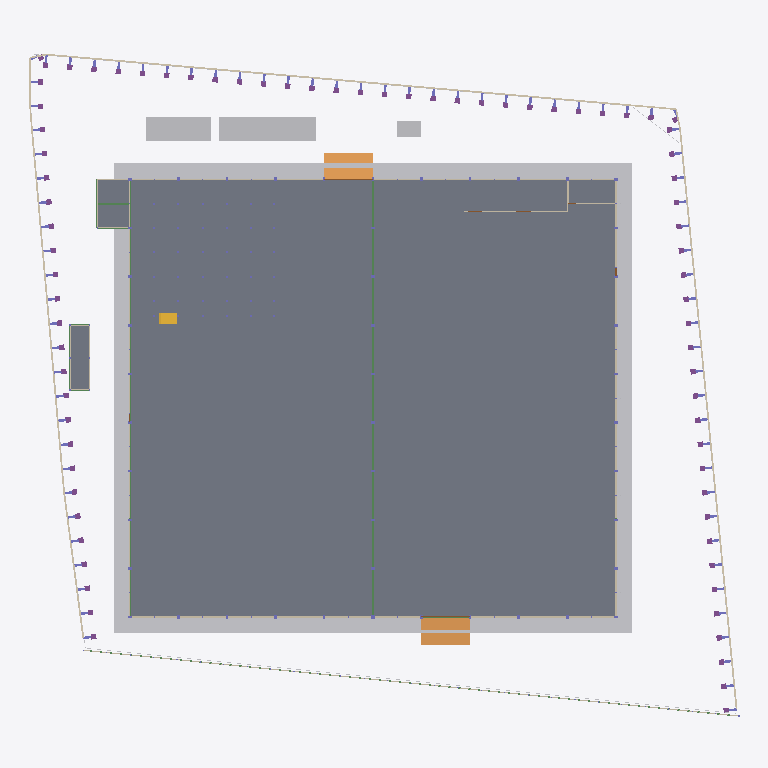
Plan cut of the same IFC building model at storey '01 พื้นชั้นที่ 1 +0.50' (level 0.50 m, cut at 1.90 m), seen from above with north up, elements coloured by IFC class (only those large enough to see are counted): 119 walls (beige), 23 beams (green), 7 other elements (light grey), 5 footings (purple), 3 slabs (grey), 2 ramps (orange), 2 doors (brown), 1 stair (yellow). Cut surfaces are drawn darker.
Extent 87.8 m × 82.1 m × 40.0 m (x, y, z). Storeys (6): B1 ฐานราก/เสาเข็ม at -1.20 m; 00 ระดับถนนรอบอาคาร ±0.00 at 0.00 m; 01 พื้นชั้นที่ 1 +0.50 at 0.50 m; 02 พื้นชั้นลอย +3.30 at 3.30 m; 03 หัวเสาคอนกรีต +4.50 at 4.50 m; RF หัวเสารับหลังคา +9.00 at 9.00 m. Elements (3759): 962 IfcMember, 871 IfcPile, 727 IfcFooting, 279 IfcColumn, 276 IfcMechanicalFastener, 273 IfcBeam, 162 IfcWall, 92 IfcPlate, 61 IfcBuildingElementProxy, 23 IfcPipeSegment, 13 IfcSlab, 9 IfcCovering.

HEADER;
FILE_DESCRIPTION(('ViewDefinition[DesignTransferView]'),'2;1');
FILE_NAME('/dev/null','2026-11-18T22:32:51+00:00',(''),(''),'IfcOpenShell 0.9.0.post1','IfcOpenShell 0.9.0.post1','Nobody');
FILE_SCHEMA(('IFC4'));
ENDSEC;
DATA;
#1=IFCPROJECT('2jw02s2JDEhhkC6MJj1s6z',$,'WEC-TC-6901 งานก่อสร้างอาคารโกดังและงานบริเวณ',$,$,$,$,(#10),#5);
#12=IFCSITE('33fS$H$D58Dfq$UdwD6liL',$,'10/7 หมู่ 5 ต.ท่าข้าม อ.สามพราน จ.นครปฐม',$,$,$,$,$,$,$,$,$,$,$);
#13=IFCBUILDING('3fqWt$byfFxQxn8J1f1SK$',$,'อาคารโกดัง TC Electric 60x54 ม.',$,$,$,$,$,$,$,$,$);
#16=IFCBUILDINGSTOREY('1L3DHHS0X2duouO8IUB48k',$,'B1 ฐานราก/เสาเข็ม',$,$,$,$,$,$,-1.2);
#18=IFCBUILDINGSTOREY('0$x5gywXf5qRdQoqDzDcTd',$,'00 ระดับถนนรอบอาคาร ±0.00',$,$,$,$,$,$,0.0);
#19=IFCBUILDINGSTOREY('3r3cvBJxX5N9uzEo_RWGlN',$,'01 พื้นชั้นที่ 1 +0.50',$,$,$,$,$,$,0.5);
#20=IFCBUILDINGSTOREY('3XRr_U6p5BxxR0GEFRzq$l',$,'02 พื้นชั้นลอย +3.30',$,$,$,$,$,$,3.3);
#21=IFCBUILDINGSTOREY('2yl7lruNj4ARuW$WF8_eot',$,'03 หัวเสาคอนกรีต +4.50',$,$,$,$,$,$,4.5);
#22=IFCBUILDINGSTOREY('3V0IQayWX1PuO2LMVob6Zy',$,'RF หัวเสารับหลังคา +9.00',$,$,$,$,$,$,9.0);
#25277=IFCSLAB('0EJgd_s6v2C8MN7ZHsE01s',$,'พื้น S1 คสล. หนา 0.20 ม. วางบนเสาเข็ม (TOP +0.50)',$,$,#25282,#25286,'S1',.FLOOR.);
#51=IFCBUILDINGELEMENTPROXY('21hMePWHL0Kf77EY6e7gm9',$,'ดินถมบดอัด หนา 0.30 ม. (อาคาร + เผื่อ 2 ม.)',$,'EarthworksFill',#56,#66,'FILL',.USERDEFINED.);
#187=IFCBUILDINGELEMENTPROXY('32W943WOL7ZAIDawtY5piU',$,'โรงเก็บวัสดุและเครื่องมือ 3.00x12.00 ม. (ด้านเหนือ)',$,$,#192,#196,'TMP',$);
#177=IFCBUILDINGELEMENTPROXY('2xqF6yCMb9Df3f$UQgvY6Z',$,'สำนักงานสนาม 3.00x8.00 ม. (ด้านเหนือ ระหว่างแถวเข็มถนน)',$,$,#182,#186,'TMP',$);
#25382=IFCSLAB('3XpFnUkRP5fRubD3Xi6j9n',$,'พื้นห้องเก็บสารเคมี หนา 0.10 (TOP +0.40 ตาม A103)',$,$,#25387,#25391,'AF01',.FLOOR.);
#25402=IFCRAMP('0wOpucR4f6pgnqOlS$yUWr',$,'ทางลาดขนส่งด้านใต้ (DN) กว้าง 6.00 ม.',$,$,#25407,#25411,'RAMP',.STRAIGHT_RUN_RAMP.);
#25372=IFCSLAB('2p0eXXZ9TAjgvYN3o4tIj$',$,'พื้นอาคารห้องน้ำ AF01 หนา 0.10 (TOP +0.50)',$,$,#25377,#25381,'AF01',.FLOOR.);
#25392=IFCRAMP('3cviHkzTH0J9oIgMd_g9l$',$,'ทางลาดขนส่งด้านเหนือ (DN) กว้าง 6.00 ม.',$,$,#25397,#25401,'RAMP',.STRAIGHT_RUN_RAMP.);
#197=IFCBUILDINGELEMENTPROXY('0VcOLkiCX0xeu5sGCje_kI',$,'ห้องน้ำชั่วคราว 2 ห้อง (ด้านเหนือ)',$,$,#202,#206,'TMP',$);
#107=IFCBUILDINGELEMENTPROXY('1pjG9Tp0f4efCABemx6hwt',$,'รั้วชั่วคราวเมทัลชีท สูง 2.00 ม.',$,$,#112,#116,'TF',$);
#26092=IFCSTAIR('0ukCWi_mb6Dhk1vr_Niuwn',$,'บันไดชั้นลอย กว้าง 1.40 ม.',$,$,#26097,#26101,'ST',$);
#25167=IFCBEAM('3iMsVw9Bv3GQC5ivNgshyH',$,'คานคอดิน B1 0.20x0.60',$,$,#25172,#25176,'B1',.BEAM.);
#25107=IFCBEAM('0S665IBiLCrwhTDe7iNfRO',$,'คานคอดิน B1 0.20x0.60',$,$,#25112,#25116,'B1',.BEAM.);
#25117=IFCBEAM('2FdyR8XIf0kA$GoT1AVsqp',$,'คานคอดิน B1 0.20x0.60',$,$,#25122,#25126,'B1',.BEAM.);
#25137=IFCBEAM('0Y1sXCMCf9ngIF7K3LH3fW',$,'คานคอดิน B1 0.20x0.60',$,$,#25142,#25146,'B1',.BEAM.);
#25127=IFCBEAM('0TDvVt4fjBuv_3kx_uq2Q8',$,'คานคอดิน B1 0.20x0.60',$,$,#25132,#25136,'B1',.BEAM.);
#25157=IFCBEAM('1IlCjk_794eO63mqTxyTRd',$,'คานคอดิน B1 0.20x0.60',$,$,#25162,#25166,'B1',.BEAM.);
#25147=IFCBEAM('0cMrqSYzvA8x2iBfvyhZ1x',$,'คานคอดิน B1 0.20x0.60',$,$,#25152,#25156,'B1',.BEAM.);
#25177=IFCBEAM('1hnK9w3OzFJh2XRtabcMEC',$,'คานคอดิน B1 0.20x0.60',$,$,#25182,#25186,'B1',.BEAM.);
#36282=IFCWALL('3ydKrxbff0SBqiFIZX95XP',$,'ผนังก่ออิฐมวลเบา หนา 0.15 +0.50 ถึง +4.35 (ผนังแนวกริด J)',$,$,#36287,#36291,'W1',.SOLIDWALL.);
#36322=IFCWALL('1xaTJPZSP4egyKQ0a_VqQq',$,'ผนังก่ออิฐมวลเบา หนา 0.15 +0.50 ถึง +4.35 (ผนังแนวกริด J)',$,$,#36327,#36331,'W1',.SOLIDWALL.);
#37022=IFCWALL('1DnUYnTsn3tRQb$LNcaA4Q',$,'ผนังก่ออิฐมวลเบา หนา 0.15 +0.50 ถึง +4.35 (ผนังแนวกริด 11)',$,$,#37027,#37031,'W1',.SOLIDWALL.);
#37072=IFCWALL('3PBUWiksjF_QC_h$OF5JcK',$,'ผนังก่ออิฐมวลเบา หนา 0.15 +0.50 ถึง +4.35 (ผนังแนวกริด 11)',$,$,#37077,#37081,'W1',.SOLIDWALL.);
#25187=IFCBEAM('0mkyTwWb92S9BECnr9yTa9',$,'คานคอดิน B1 0.20x0.60',$,$,#25192,#25196,'B1',.BEAM.);
#36262=IFCWALL('1mR6ZvSxbAKwnGEOc9AxgM',$,'ผนังก่ออิฐมวลเบา หนา 0.15 +0.50 ถึง +4.35 (ผนังแนวกริด J)',$,$,#36267,#36271,'W1',.SOLIDWALL.);
#36272=IFCWALL('1X2k9nTbX0cAZ_4uaQcfMM',$,'ผนังก่ออิฐมวลเบา หนา 0.15 +0.50 ถึง +4.35 (ผนังแนวกริด J)',$,$,#36277,#36281,'W1',.SOLIDWALL.);
#36292=IFCWALL('14Gq8X06XFXvbU1zz52ea2',$,'ผนังก่ออิฐมวลเบา หนา 0.15 +0.50 ถึง +4.35 (ผนังแนวกริด J)',$,$,#36297,#36301,'W1',.SOLIDWALL.);
#36312=IFCWALL('1x$RqUyy11iOGU4ppMQuha',$,'ผนังก่ออิฐมวลเบา หนา 0.15 +0.50 ถึง +4.35 (ผนังแนวกริด J)',$,$,#36317,#36321,'W1',.SOLIDWALL.);
#36992=IFCWALL('1aY_ArjYj5egdkE8Sl1mX4',$,'ผนังก่ออิฐมวลเบา หนา 0.15 +0.50 ถึง +4.35 (ผนังแนวกริด 11)',$,$,#36997,#37001,'W1',.SOLIDWALL.);
#37042=IFCWALL('0dRdxgb19C2w3MG7oLgAe$',$,'ผนังก่ออิฐมวลเบา หนา 0.15 +0.50 ถึง +4.35 (ผนังแนวกริด 11)',$,$,#37047,#37051,'W1',.SOLIDWALL.);
#37032=IFCWALL('2$PypjtinAphehszl0kkKr',$,'ผนังก่ออิฐมวลเบา หนา 0.15 +0.50 ถึง +4.35 (ผนังแนวกริด 11)',$,$,#37037,#37041,'W1',.SOLIDWALL.);
#37062=IFCWALL('1C4bGO37T3Q943W1$fG8D_',$,'ผนังก่ออิฐมวลเบา หนา 0.15 +0.50 ถึง +4.35 (ผนังแนวกริด 11)',$,$,#37067,#37071,'W1',.SOLIDWALL.);
#37052=IFCWALL('1yQjKoGQD98AufxIDQOVHD',$,'ผนังก่ออิฐมวลเบา หนา 0.15 +0.50 ถึง +4.35 (ผนังแนวกริด 11)',$,$,#37057,#37061,'W1',.SOLIDWALL.);
#37082=IFCWALL('36awk2PbXAMwkE0fFaPvrw',$,'ผนังก่ออิฐมวลเบา หนา 0.15 +0.50 ถึง +4.35 (ผนังแนวกริด 11)',$,$,#37087,#37091,'W1',.SOLIDWALL.);
#36252=IFCWALL('3G3jpKX8b2k9HaiEAthlzE',$,'ผนังก่ออิฐมวลเบา หนา 0.15 +0.50 ถึง +4.35 (ผนังแนวกริด J)',$,$,#36257,#36261,'W1',.SOLIDWALL.);
#36302=IFCWALL('2eeTqrrLrBRvlny5FseVuQ',$,'ผนังก่ออิฐมวลเบา หนา 0.15 +0.50 ถึง +4.35 (ผนังแนวกริด J)',$,$,#36307,#36311,'W1',.SOLIDWALL.);
#36332=IFCWALL('3gmVtZiab5nBJQRrYkDwe0',$,'ผนังก่ออิฐมวลเบา หนา 0.15 +0.50 ถึง +4.35 (ผนังแนวกริด J)',$,$,#36337,#36341,'W1',.SOLIDWALL.);
#77=IFCBUILDINGELEMENTPROXY('3Ar_n7jnn90uOb6dCTU$_m',$,'รั้วชั่วคราวเมทัลชีท สูง 2.00 ม.',$,$,#82,#86,'TF',$);
#97=IFCBUILDINGELEMENTPROXY('2rEyP9WHP9d8kvSMaem_fL',$,'รั้วชั่วคราวเมทัลชีท สูง 2.00 ม.',$,$,#102,#106,'TF',$);
#25227=IFCBEAM('0FA7SOZ8vEweGjIQ7_Ht9C',$,'คาน B3 0.20x0.40',$,$,#25232,#25236,'B3',.BEAM.);
#37516=IFCWALL('0ouz24Vib5w93fBeV1PA4$',$,'อาคารห้องน้ำ - ผนังก่ออิฐ',$,$,#37521,#37525,'WC',.PARTITIONING.);
#25257=IFCBEAM('1HM3JxH8L29gz71VqIH_ZJ',$,'คาน B3 0.20x0.40',$,$,#25262,#25266,'B3',.BEAM.);
#37436=IFCDOOR('0njKYbsjX4NQrmHYz6ovX4',$,'ประตูม้วนเหล็ก 6.00x4.00 ม. (ทางลาดใต้)',$,$,#37441,#37445,'RD2',$,$,$,$,$);
#20987=IFCWALL('0Hvm2fzg9EZOTCvoRoj$zg',$,'กำแพงกันดิน คสล. หนา 0.20 ม. สูง 1.50 ม.',$,$,#20992,#20996,'RW-W',.SOLIDWALL.);
#21007=IFCWALL('0cNcr1UKj3JhxDFjpycopE',$,'กำแพงกันดิน คสล. หนา 0.20 ม. สูง 1.50 ม.',$,$,#21012,#21016,'RW-W',.SOLIDWALL.);
#24987=IFCBEAM('34KM7gLSLFZ86aZyNafzWv',$,'คานคอดิน B1 0.20x0.60',$,$,#24992,#24996,'B1',.BEAM.);
#37566=IFCWALL('1PdaB1nBbF2BQ77qMoCdmI',$,'ห้องเก็บสารเคมี (Chemical Drum Storage) 21.84 ตร.ม. - ผนังก่ออิฐ',$,$,#37571,#37575,'CHEM',.PARTITIONING.);
#24887=IFCBEAM('0WR7DnGTXD$wpox0scSVJD',$,'คานคอดิน B1 0.20x0.60',$,$,#24892,#24896,'B1',.BEAM.);
#24927=IFCBEAM('2kavcOxvfEC9ecUY0kfUle',$,'คานคอดิน B1 0.20x0.60',$,$,#24932,#24936,'B1',.BEAM.);
#24937=IFCBEAM('1SbCB9Lb54fAgswM8lfpwh',$,'คานคอดิน B1 0.20x0.60',$,$,#24942,#24946,'B1',.BEAM.);
#24947=IFCBEAM('0ozOgr0J53hfr0_KiZQLPE',$,'คานคอดิน B1 0.20x0.60',$,$,#24952,#24956,'B1',.BEAM.);
#24957=IFCBEAM('37LaPPPX14QfbcYFsbkj8P',$,'คานคอดิน B1 0.20x0.60',$,$,#24962,#24966,'B1',.BEAM.);
#24967=IFCBEAM('38NncKd6b9QQcCwMOk1g_O',$,'คานคอดิน B1 0.20x0.60',$,$,#24972,#24976,'B1',.BEAM.);
#24977=IFCBEAM('3Ieyk64gP0UvDAVKvsCV6s',$,'คานคอดิน B1 0.20x0.60',$,$,#24982,#24986,'B1',.BEAM.);
#24997=IFCBEAM('13bcxIxW15Kh2Fi3G3S5Rf',$,'คานคอดิน B1 0.20x0.60',$,$,#25002,#25006,'B1',.BEAM.);
#25007=IFCBEAM('3_KAyK75r82uOHVRDum4u7',$,'คานคอดิน B1 0.20x0.60',$,$,#25012,#25016,'B1',.BEAM.);
#36632=IFCWALL('10hCqhTzP6d857nLq5D$Uo',$,'ผนังก่ออิฐมวลเบา หนา 0.15 +0.50 ถึง +4.35 (ผนังแนวกริด 1)',$,$,#36637,#36641,'W1',.SOLIDWALL.);
#36692=IFCWALL('1VS0unquLAS8$RYHqf54Hl',$,'ผนังก่ออิฐมวลเบา หนา 0.15 +0.50 ถึง +4.35 (ผนังแนวกริด 1)',$,$,#36697,#36701,'W1',.SOLIDWALL.);
#36612=IFCWALL('38NA38glLCZxpjDYFqkjym',$,'ผนังก่ออิฐมวลเบา หนา 0.15 +0.50 ถึง +4.35 (ผนังแนวกริด 1)',$,$,#36617,#36621,'W1',.SOLIDWALL.);
#36622=IFCWALL('0DIUd0aX16zRmLsmuyj7GE',$,'ผนังก่ออิฐมวลเบา หนา 0.15 +0.50 ถึง +4.35 (ผนังแนวกริด 1)',$,$,#36627,#36631,'W1',.SOLIDWALL.);
#36642=IFCWALL('2L0xsNhen5t87gqDoN$fyL',$,'ผนังก่ออิฐมวลเบา หนา 0.15 +0.50 ถึง +4.35 (ผนังแนวกริด 1)',$,$,#36647,#36651,'W1',.SOLIDWALL.);
#36682=IFCWALL('2TfG1_ewX3TASZpRQySpEW',$,'ผนังก่ออิฐมวลเบา หนา 0.15 +0.50 ถึง +4.35 (ผนังแนวกริด 1)',$,$,#36687,#36691,'W1',.SOLIDWALL.);
#36672=IFCWALL('0At13bfH99iRJRfKnGw9g7',$,'ผนังก่ออิฐมวลเบา หนา 0.15 +0.50 ถึง +4.35 (ผนังแนวกริด 1)',$,$,#36677,#36681,'W1',.SOLIDWALL.);
#36702=IFCWALL('06UpQZX9PBkuw2xi_O6px9',$,'ผนังก่ออิฐมวลเบา หนา 0.15 +0.50 ถึง +4.35 (ผนังแนวกริด 1)',$,$,#36707,#36711,'W1',.SOLIDWALL.);
#21747=IFCWALL('0GYD2iUBf7Nx7WaQuN9Yiq',$,'กำแพงกันดิน คสล. หนา 0.20 ม. สูง 1.50 ม.',$,$,#21752,#21756,'RW-W',.SOLIDWALL.);
#20947=IFCWALL('1mKgKp0mjA0g8PLsy1YCys',$,'กำแพงกันดิน คสล. หนา 0.20 ม. สูง 1.50 ม.',$,$,#20952,#20956,'RW-W',.SOLIDWALL.);
#21127=IFCWALL('1NFhzARoj3ihML3QfRRifh',$,'กำแพงกันดิน คสล. หนา 0.20 ม. สูง 1.50 ม.',$,$,#21132,#21136,'RW-W',.SOLIDWALL.);
#21847=IFCWALL('2gUq3XRvDB4f7uh9qYYqVD',$,'กำแพงกันดิน คสล. หนา 0.20 ม. สูง 1.50 ม.',$,$,#21852,#21856,'RW-W',.SOLIDWALL.);
#20547=IFCWALL('1tRDzHijv01hTAtYUfNr3x',$,'กำแพงกันดิน คสล. หนา 0.20 ม. สูง 1.50 ม.',$,$,#20552,#20556,'RW-W',.SOLIDWALL.);
#20647=IFCWALL('3tmvpFuALCWOwg5O2jLWVt',$,'กำแพงกันดิน คสล. หนา 0.20 ม. สูง 1.50 ม.',$,$,#20652,#20656,'RW-W',.SOLIDWALL.);
#20827=IFCWALL('0xjra81a92oRxBPdoQ4Dey',$,'กำแพงกันดิน คสล. หนา 0.20 ม. สูง 1.50 ม.',$,$,#20832,#20836,'RW-W',.SOLIDWALL.);
#20847=IFCWALL('1jRKnkaDrC2ecmAuJM5oyF',$,'กำแพงกันดิน คสล. หนา 0.20 ม. สูง 1.50 ม.',$,$,#20852,#20856,'RW-W',.SOLIDWALL.);
#20927=IFCWALL('2iI$iPsfP8JvC8LnUhsRMS',$,'กำแพงกันดิน คสล. หนา 0.20 ม. สูง 1.50 ม.',$,$,#20932,#20936,'RW-W',.SOLIDWALL.);
#21787=IFCWALL('0QE9PC2Pn3UuUYylK8v0kj',$,'กำแพงกันดิน คสล. หนา 0.20 ม. สูง 1.50 ม.',$,$,#21792,#21796,'RW-W',.SOLIDWALL.);
#21907=IFCWALL('0ymoHe82D9vvhqGrAePdKp',$,'กำแพงกันดิน คสล. หนา 0.20 ม. สูง 1.50 ม.',$,$,#21912,#21916,'RW-W',.SOLIDWALL.);
#21947=IFCWALL('2r612ga1D7fxkI5S2heGkP',$,'กำแพงกันดิน คสล. หนา 0.20 ม. สูง 1.50 ม.',$,$,#21952,#21956,'RW-W',.SOLIDWALL.);
#21967=IFCWALL('0VoYywFOn74AeFNpug54AW',$,'กำแพงกันดิน คสล. หนา 0.20 ม. สูง 1.50 ม.',$,$,#21972,#21976,'RW-W',.SOLIDWALL.);
#22027=IFCWALL('0GE2SN7RT0rP4mlX5Zi0rP',$,'กำแพงกันดิน คสล. หนา 0.20 ม. สูง 1.50 ม.',$,$,#22032,#22036,'RW-W',.SOLIDWALL.);
#20567=IFCWALL('0IkVHe5Un9l8TffEEBeZZw',$,'กำแพงกันดิน คสล. หนา 0.20 ม. สูง 1.50 ม.',$,$,#20572,#20576,'RW-W',.SOLIDWALL.);
#20587=IFCWALL('2ZGURXcN95kgsnBovYIWxx',$,'กำแพงกันดิน คสล. หนา 0.20 ม. สูง 1.50 ม.',$,$,#20592,#20596,'RW-W',.SOLIDWALL.);
#20607=IFCWALL('1CZhPsfoT4RPJLQjPemxC6',$,'กำแพงกันดิน คสล. หนา 0.20 ม. สูง 1.50 ม.',$,$,#20612,#20616,'RW-W',.SOLIDWALL.);
#20627=IFCWALL('33cVz7XNv2vRaOs8W5$Nzc',$,'กำแพงกันดิน คสล. หนา 0.20 ม. สูง 1.50 ม.',$,$,#20632,#20636,'RW-W',.SOLIDWALL.);
#20667=IFCWALL('3l37ZGxHPFHgy4DwqSMZw_',$,'กำแพงกันดิน คสล. หนา 0.20 ม. สูง 1.50 ม.',$,$,#20672,#20676,'RW-W',.SOLIDWALL.);
#20687=IFCWALL('1jTZsBwgjEpP6rA2SH3m_Q',$,'กำแพงกันดิน คสล. หนา 0.20 ม. สูง 1.50 ม.',$,$,#20692,#20696,'RW-W',.SOLIDWALL.);
#20707=IFCWALL('1MwV_Gxib34vJvJ_yKeTa6',$,'กำแพงกันดิน คสล. หนา 0.20 ม. สูง 1.50 ม.',$,$,#20712,#20716,'RW-W',.SOLIDWALL.);
#20747=IFCWALL('2p8gLT6vvC5Qtf1WAebwmx',$,'กำแพงกันดิน คสล. หนา 0.20 ม. สูง 1.50 ม.',$,$,#20752,#20756,'RW-W',.SOLIDWALL.);
#20787=IFCWALL('2EOMQ3bY9CgPKfib8MqXzm',$,'กำแพงกันดิน คสล. หนา 0.20 ม. สูง 1.50 ม.',$,$,#20792,#20796,'RW-W',.SOLIDWALL.);
#20807=IFCWALL('0l8vKd8XTC2h9i8pBz8DTj',$,'กำแพงกันดิน คสล. หนา 0.20 ม. สูง 1.50 ม.',$,$,#20812,#20816,'RW-W',.SOLIDWALL.);
#21067=IFCWALL('0lSVlYhUfAwB2Xku6aDYGY',$,'กำแพงกันดิน คสล. หนา 0.20 ม. สูง 1.50 ม.',$,$,#21072,#21076,'RW-W',.SOLIDWALL.);
#21087=IFCWALL('3zS92HXyfDDATpQ_jKfUKC',$,'กำแพงกันดิน คสล. หนา 0.20 ม. สูง 1.50 ม.',$,$,#21092,#21096,'RW-W',.SOLIDWALL.);
#21107=IFCWALL('2oeB_Jd0z019mKDj2j3SBl',$,'กำแพงกันดิน คสล. หนา 0.20 ม. สูง 1.50 ม.',$,$,#21112,#21116,'RW-W',.SOLIDWALL.);
#21147=IFCWALL('0xZeyDdBn1JvsdKFo1sPyt',$,'กำแพงกันดิน คสล. หนา 0.20 ม. สูง 1.50 ม.',$,$,#21152,#21156,'RW-W',.SOLIDWALL.);
#21167=IFCWALL('34ROHKWZX9xAMXgp$KXZNd',$,'กำแพงกันดิน คสล. หนา 0.20 ม. สูง 1.50 ม.',$,$,#21172,#21176,'RW-W',.SOLIDWALL.);
#21187=IFCWALL('09Pz9KnaL1Jw8U$QlSof1g',$,'กำแพงกันดิน คสล. หนา 0.20 ม. สูง 1.50 ม.',$,$,#21192,#21196,'RW-W',.SOLIDWALL.);
#21227=IFCWALL('1Pz2TTLrX1SByKaZtiSw$X',$,'กำแพงกันดิน คสล. หนา 0.20 ม. สูง 1.50 ม.',$,$,#21232,#21236,'RW-W',.SOLIDWALL.);
#21267=IFCWALL('1gFM4Rh5vBrAFQd1wrZhye',$,'กำแพงกันดิน คสล. หนา 0.20 ม. สูง 1.50 ม.',$,$,#21272,#21276,'RW-W',.SOLIDWALL.);
#21287=IFCWALL('15$A9zURzDOQyfIfemmySq',$,'กำแพงกันดิน คสล. หนา 0.20 ม. สูง 1.50 ม.',$,$,#21292,#21296,'RW-W',.SOLIDWALL.);
#21727=IFCWALL('28Oeh3p8T1XPuBxNUUbdjj',$,'กำแพงกันดิน คสล. หนา 0.20 ม. สูง 1.50 ม.',$,$,#21732,#21736,'RW-W',.SOLIDWALL.);
#21807=IFCWALL('1Wrtv5jrL0QBBHKuMDLiEF',$,'กำแพงกันดิน คสล. หนา 0.20 ม. สูง 1.50 ม.',$,$,#21812,#21816,'RW-W',.SOLIDWALL.);
#22007=IFCWALL('0WUsaZHZ5EJvZs$Xmk2nKR',$,'กำแพงกันดิน คสล. หนา 0.20 ม. สูง 1.50 ม.',$,$,#22012,#22016,'RW-W',.SOLIDWALL.);
#20727=IFCWALL('1ohf0sStr9lATKlrMl46cJ',$,'กำแพงกันดิน คสล. หนา 0.20 ม. สูง 1.50 ม.',$,$,#20732,#20736,'RW-W',.SOLIDWALL.);
#20767=IFCWALL('11X5$B2sT9l8tGb8HqkZFW',$,'กำแพงกันดิน คสล. หนา 0.20 ม. สูง 1.50 ม.',$,$,#20772,#20776,'RW-W',.SOLIDWALL.);
#20887=IFCWALL('3$AN6UmEz5SB5ym3OFnrhz',$,'กำแพงกันดิน คสล. หนา 0.20 ม. สูง 1.50 ม.',$,$,#20892,#20896,'RW-W',.SOLIDWALL.);
#20907=IFCWALL('3LTGyXYxrDAOqXbR92EPZ_',$,'กำแพงกันดิน คสล. หนา 0.20 ม. สูง 1.50 ม.',$,$,#20912,#20916,'RW-W',.SOLIDWALL.);
#20967=IFCWALL('2iF9x3r3XCufaDLiIHMq6D',$,'กำแพงกันดิน คสล. หนา 0.20 ม. สูง 1.50 ม.',$,$,#20972,#20976,'RW-W',.SOLIDWALL.);
#21047=IFCWALL('309YrHIvvC0QQj0nWuSosQ',$,'กำแพงกันดิน คสล. หนา 0.20 ม. สูง 1.50 ม.',$,$,#21052,#21056,'RW-W',.SOLIDWALL.);
#21207=IFCWALL('2MWwo7m9P6jAeUgmEeu1LV',$,'กำแพงกันดิน คสล. หนา 0.20 ม. สูง 1.50 ม.',$,$,#21212,#21216,'RW-W',.SOLIDWALL.);
#21247=IFCWALL('0eCHY5jB17Qh5ny$nVGL3x',$,'กำแพงกันดิน คสล. หนา 0.20 ม. สูง 1.50 ม.',$,$,#21252,#21256,'RW-W',.SOLIDWALL.);
#21867=IFCWALL('1UGQzMVo99ZBqjVRe40wzX',$,'กำแพงกันดิน คสล. หนา 0.20 ม. สูง 1.50 ม.',$,$,#21872,#21876,'RW-W',.SOLIDWALL.);
#21887=IFCWALL('0DlqV2e0j9B8FI6Nw7R$VT',$,'กำแพงกันดิน คสล. หนา 0.20 ม. สูง 1.50 ม.',$,$,#21892,#21896,'RW-W',.SOLIDWALL.);
#21927=IFCWALL('0sDLt2yfD0_hq9oDVNuRQC',$,'กำแพงกันดิน คสล. หนา 0.20 ม. สูง 1.50 ม.',$,$,#21932,#21936,'RW-W',.SOLIDWALL.);
#21987=IFCWALL('2C_5nFkDf56e0AU2eoQiP2',$,'กำแพงกันดิน คสล. หนา 0.20 ม. สูง 1.50 ม.',$,$,#21992,#21996,'RW-W',.SOLIDWALL.);
#20867=IFCWALL('1PiINZuqnEqfpNy0zfmaiU',$,'กำแพงกันดิน คสล. หนา 0.20 ม. สูง 1.50 ม.',$,$,#20872,#20876,'RW-W',.SOLIDWALL.);
#22047=IFCWALL('0pbjkPmTfBO8tgcSwvRweO',$,'กำแพงกันดิน คสล. หนา 0.20 ม. สูง 1.50 ม.',$,$,#22052,#22056,'RW-W',.SOLIDWALL.);
#36652=IFCWALL('3gapgkLKnFrerpNBiNjr4K',$,'ผนังก่ออิฐมวลเบา หนา 0.15 +0.50 ถึง +4.35 (ผนังแนวกริด 1)',$,$,#36657,#36661,'W1',.SOLIDWALL.);
#21827=IFCWALL('2j_ZBOAAHBuBdalsXueIm8',$,'กำแพงกันดิน คสล. หนา 0.20 ม. สูง 1.50 ม.',$,$,#21832,#21836,'RW-W',.SOLIDWALL.);
#21767=IFCWALL('3OJUaBkIH66BxCGgdijopv',$,'กำแพงกันดิน คสล. หนา 0.20 ม. สูง 1.50 ม.',$,$,#21772,#21776,'RW-W',.SOLIDWALL.);
#37556=IFCWALL('0cUVtTZuz5eAKV$sTqV2Hh',$,'ห้องเก็บสารเคมี (Chemical Drum Storage) 21.84 ตร.ม. - ผนังก่ออิฐ',$,$,#37561,#37565,'CHEM',.PARTITIONING.);
ENDSEC;
